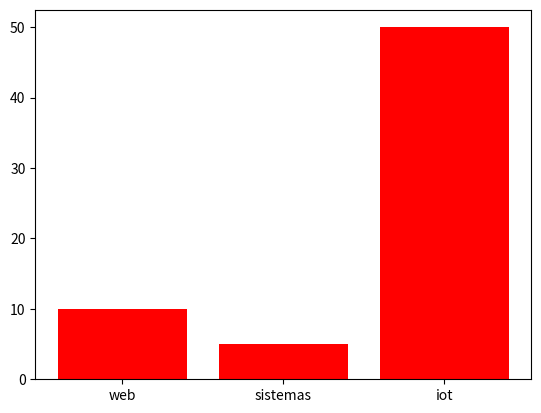

This figure's Python source:
import matplotlib.pyplot as plot
import numpy as np
#versão optimizada com numpy
x = np.array(["web","sistemas","iot"])
y = np.array([10,5,50])
plot.bar(x,y,color="red")#c é parte de customização
plot.show()